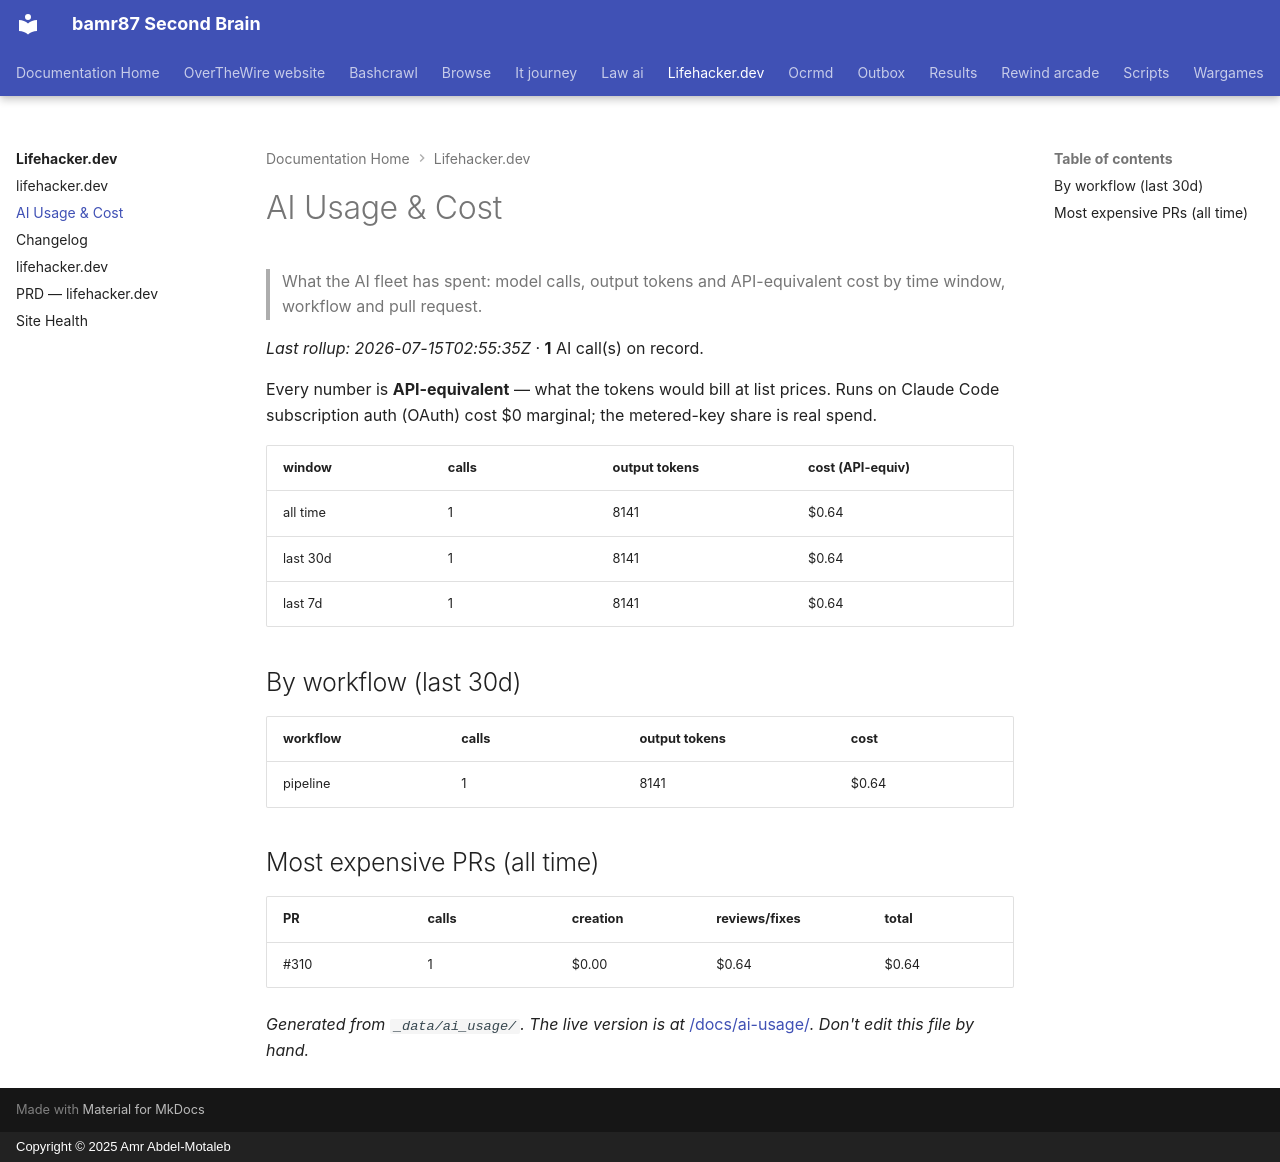

repository: bamr87/README · page: lifehacker.dev/AI_USAGE/index.html · generator: mkdocs · copyright: Copyright © 2025 Amr Abdel-Motaleb

---
source_file: AI_USAGE.md
source_repo: bamr87/lifehacker.dev
source_url: https://github.com/bamr87/lifehacker.dev/blob/main/AI_USAGE.md
title: AI Usage & Cost
---
# AI Usage & Cost

> What the AI fleet has spent: model calls, output tokens and API-equivalent cost by time window, workflow and pull request.

_Last rollup: 2026-07-15T02:55:35Z_ · **1** AI call(s) on record.

Every number is **API-equivalent** — what the tokens would bill at list prices. Runs on Claude Code subscription auth (OAuth) cost $0 marginal; the metered-key share is real spend.

| window | calls | output tokens | cost (API-equiv) |
|---|---|---|---|
| all time | 1 | 8141 | $0.64 |
| last 30d | 1 | 8141 | $0.64 |
| last 7d | 1 | 8141 | $0.64 |

## By workflow (last 30d)

| workflow | calls | output tokens | cost |
|---|---|---|---|
| pipeline | 1 | 8141 | $0.64 |

## Most expensive PRs (all time)

| PR | calls | creation | reviews/fixes | total |
|---|---|---|---|---|
| #310 | 1 | $0.00 | $0.64 | $0.64 |

_Generated from `_data/ai_usage/`. The live version is at_ [/docs/ai-usage/](https://lifehacker.dev/docs/ai-usage/)_. Don't edit this file by hand._
